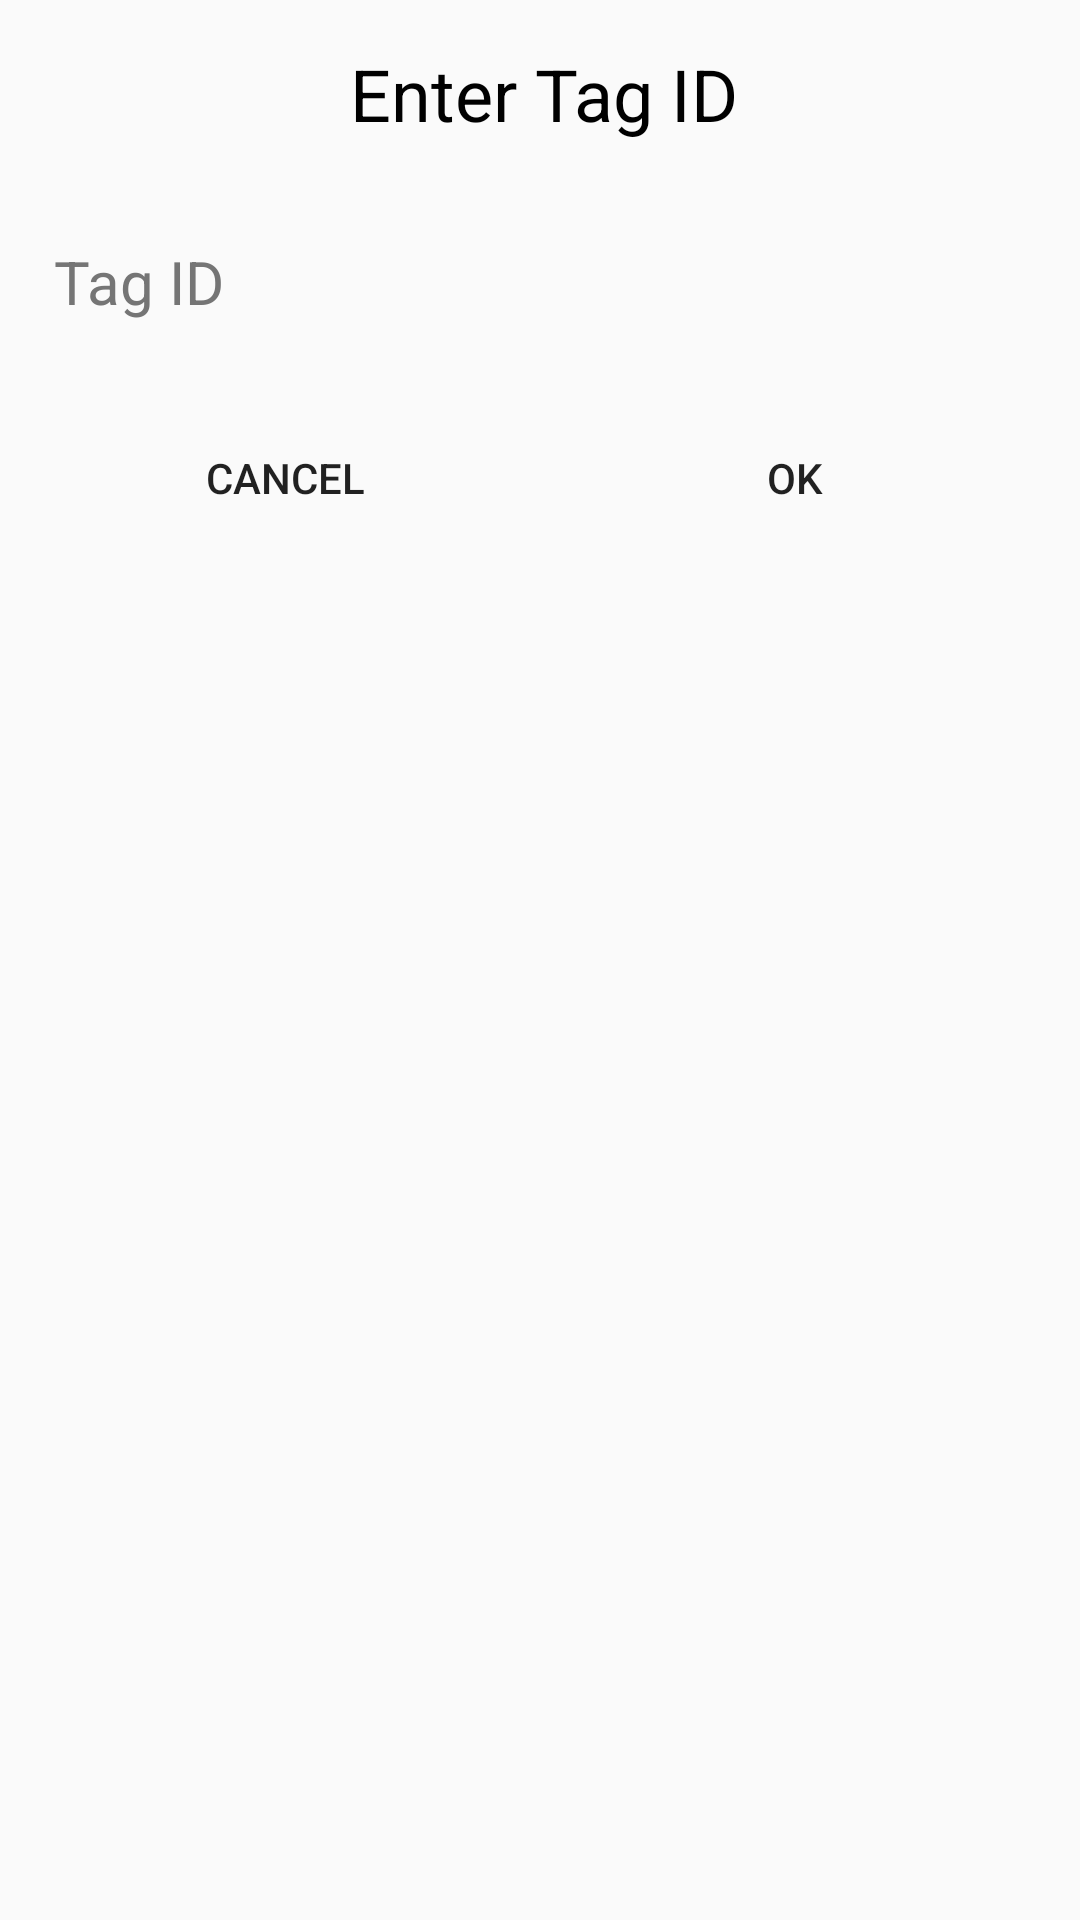

Layout XML and referenced resources for this Android screen:
<!-- AndroidManifest.xml: application theme AppTheme -->
<!-- res/layout/tagid_dialog.xml -->
<?xml version="1.0" encoding="utf-8"?>
<LinearLayout xmlns:android="http://schemas.android.com/apk/res/android"
    android:layout_width="match_parent"
    android:layout_height="wrap_content"
    android:layout_margin="10dp"
    android:orientation="vertical">


    <TextView
        android:layout_width="match_parent"
        android:layout_height="wrap_content"
        android:layout_margin="10dp"
        android:fontFamily="sans-serif"
        android:gravity="center"
        android:text="Enter Tag ID"
        android:textAppearance="@style/TextAppearance.AppCompat.Large"
        android:textColor="@android:color/black" />

    <EditText
        android:id="@+id/tagIDet"
        style="@style/textInput"
        android:layout_width="match_parent"
        android:layout_height="wrap_content"
        android:hint="Tag ID"
        android:padding="10dp" />

    <LinearLayout
        android:layout_width="match_parent"
        android:layout_height="wrap_content"
        android:layout_margin="10dp"
        android:orientation="horizontal">

        <Button
            android:id="@+id/cancel"
            android:layout_width="0dp"
            android:layout_height="wrap_content"
            android:layout_weight="1"
            android:background="@drawable/white_bordered_button"
            android:text="Cancel" />

        <Button
            android:id="@+id/submitTag"
            android:layout_width="0dp"
            android:layout_height="wrap_content"
            android:layout_weight="1"
            android:background="@drawable/white_bordered_button"
            android:text="Ok" />


    </LinearLayout>


</LinearLayout>
<!-- resources referenced by this layout -->
<resources>
  <style name="textInput">
          <item name="android:textSize">20sp</item>
          <item name="android:layout_width">match_parent</item>
          <item name="android:layout_height">40dp</item>
          <item name="android:layout_margin">8dp</item>
          <item name="android:background">@drawable/et_style</item>
          <item name="android:textColorHint">@color/gray</item>
          <item name="android:padding">5dp</item>
          <item name="android:radius">2dp</item>
      </style>
  <style name="AppTheme" parent="Theme.AppCompat.Light.DarkActionBar">
          <item name="colorPrimary">@color/colorPrimary</item>
          <item name="colorPrimaryDark">@color/colorPrimaryDark</item>
          <item name="colorAccent">@color/colorAccent</item>
          <item name="android:scrollViewStyle">@style/BackgroundStyle</item>
          <item name="android:textViewStyle">@style/labels</item>
          <item name="android:editTextStyle">@style/textInput</item>
          
          
          
  
      </style>
  <color name="gray">#757575</color>
  <color name="colorPrimary">#dd2c00</color>
  <color name="colorPrimaryDark">#a30000</color>
  <color name="colorAccent">#ff6434</color>
  <style name="BackgroundStyle" parent="android:Widget.Material.Light.ScrollView">
          <item name="android:background">#e4e4e4</item>
          <item name="android:padding">10dp</item>
      </style>
  <style name="labels">
          <item name="android:layout_width">match_parent</item>
          <item name="android:layout_height">wrap_content</item>
          <item name="android:layout_marginTop">24dp</item>
          
          <item name="android:drawable">@drawable/textview_background_grad</item>
          <item name="android:padding">5dp</item>
          <item name="android:textColor">#000000</item>
          <item name="android:textSize">24sp</item>
          <item name="android:typeface">serif</item>
          <item name="android:paddingTop">16dp</item>
          <item name="android:elevation">1dp</item>
          <item name="android:paddingStart">8dp</item>
      </style>
</resources>
